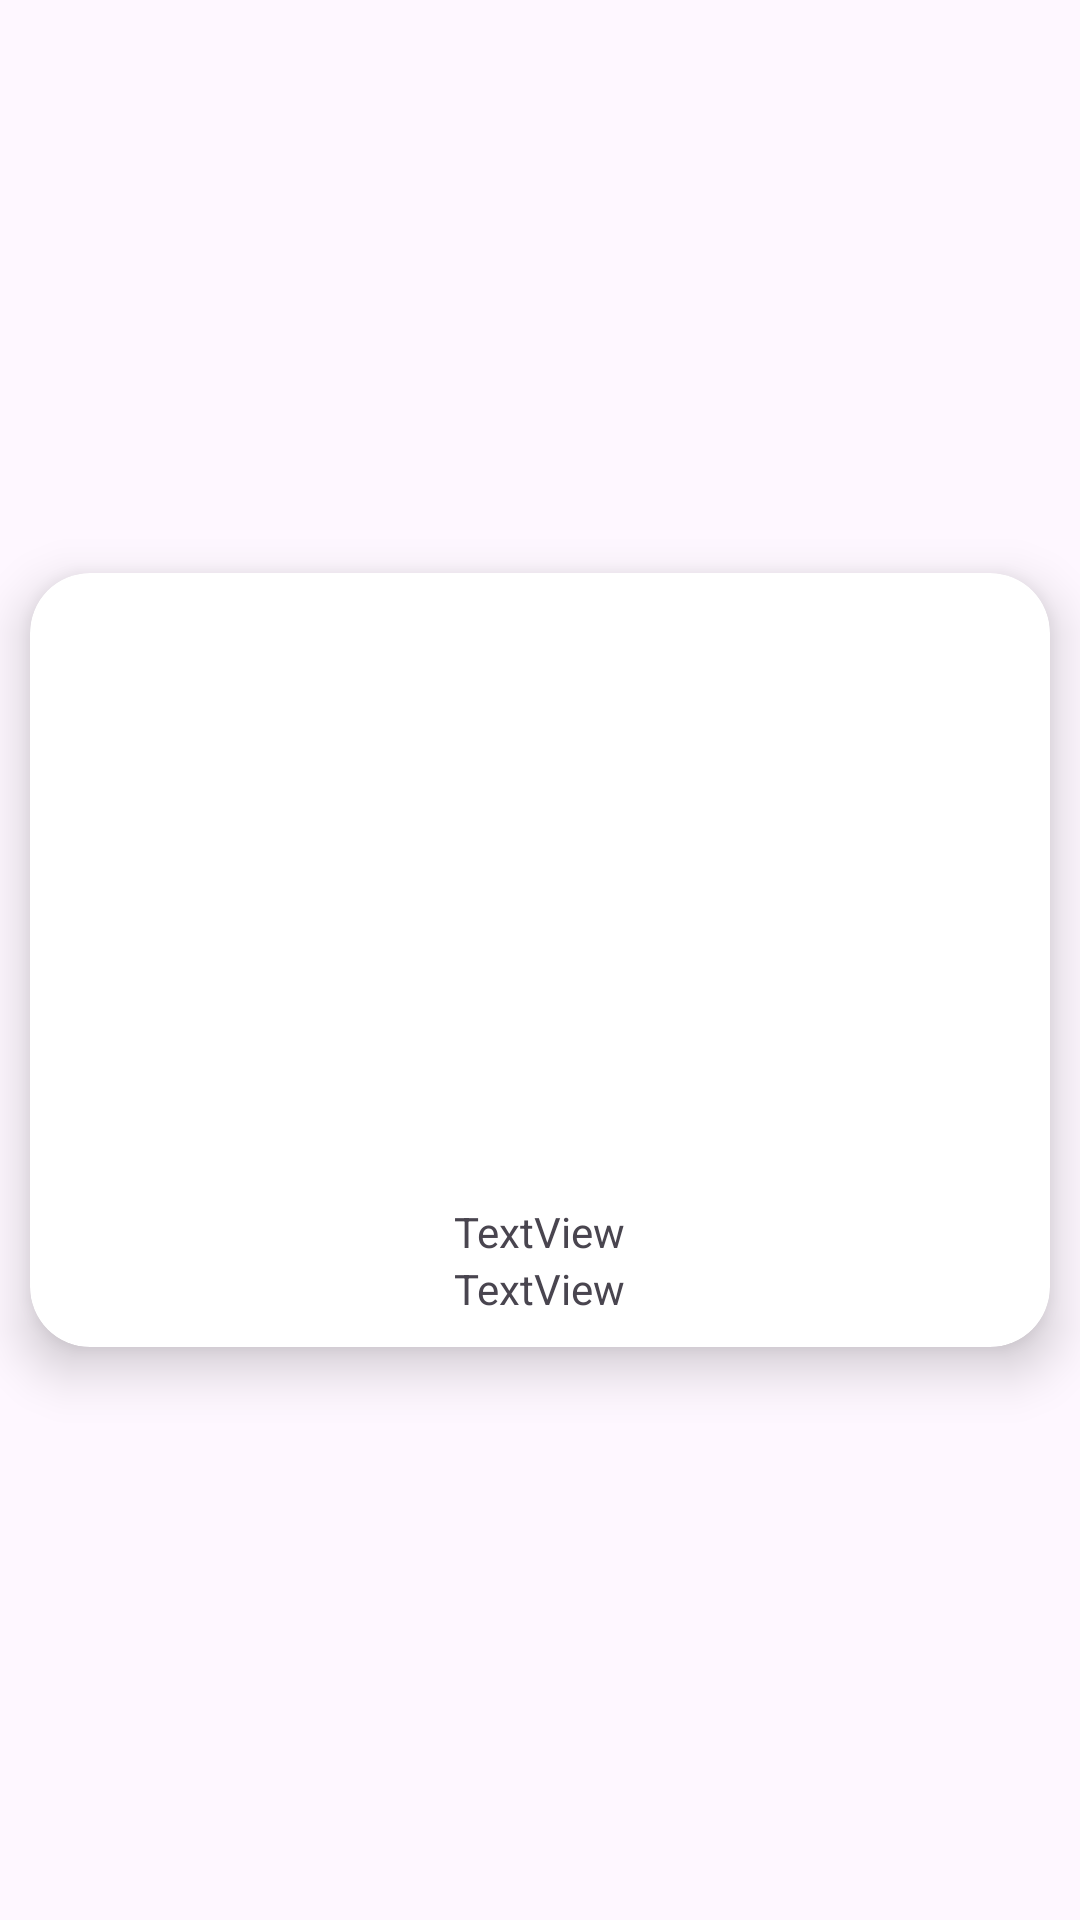

Reconstruct the res/layout file that produces this screen, plus the resources it refers to.
<!-- AndroidManifest.xml: application theme Theme.NextClickEcommerce -->
<!-- res/layout/product_items.xml -->
<?xml version="1.0" encoding="utf-8"?>
<androidx.constraintlayout.widget.ConstraintLayout xmlns:android="http://schemas.android.com/apk/res/android"
    xmlns:app="http://schemas.android.com/apk/res-auto"
    xmlns:tools="http://schemas.android.com/tools"
    android:layout_width="match_parent"
    android:layout_height="wrap_content">

    <androidx.cardview.widget.CardView
        android:layout_width="match_parent"
        android:layout_height="wrap_content"
        android:layout_margin="10dp"
        app:cardCornerRadius="20dp"
        app:cardElevation="10dp"
        app:layout_constraintBottom_toBottomOf="parent"
        app:layout_constraintEnd_toEndOf="parent"
        app:layout_constraintStart_toStartOf="parent"
        app:layout_constraintTop_toTopOf="parent">

        <LinearLayout
            android:id="@+id/lay_container"
            android:layout_width="match_parent"
            android:layout_height="wrap_content"
            android:gravity="center"
            android:orientation="vertical"
            android:padding="10dp">

            <ImageView
                android:id="@+id/image"
                android:layout_width="200dp"
                android:layout_height="200dp"
                android:src="@drawable/products" />

            <TextView
                android:id="@+id/name"
                android:layout_width="wrap_content"
                android:layout_height="wrap_content"
                android:gravity="center"
                android:text="TextView" />

            <TextView
                android:id="@+id/rate"
                android:layout_width="wrap_content"
                android:layout_height="wrap_content"
                android:gravity="center"
                android:text="TextView" />
        </LinearLayout>
    </androidx.cardview.widget.CardView>


</androidx.constraintlayout.widget.ConstraintLayout>
<!-- resources referenced by this layout -->
<resources>
  <style name="Theme.NextClickEcommerce" parent="Base.Theme.NextClickEcommerce" />
  <style name="Base.Theme.NextClickEcommerce" parent="Theme.Material3.DayNight.NoActionBar">
          
          
      </style>
</resources>
